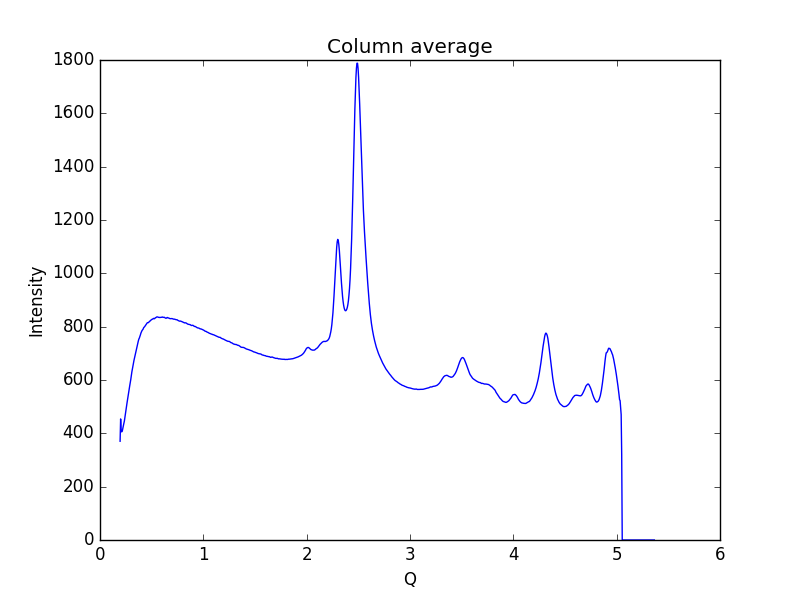

The table this chart was drawn from, first rows:
0.19448614755544588, 370.304
0.1997, 454
0.2048, 406.2
0.21, 405.6
0.2152, 407.7
0.2204, 418.2
0.2255, 430.8
0.2307, 437
0.2359, 446
0.2411, 460.1
0.2462, 474.4
0.2514, 487
0.2566, 500.6
0.2618, 514.7
0.2669, 527.8
0.2721, 542.2
0.2773, 556.5
0.2825, 566.8
0.2876, 578.3
0.2928, 589.7
0.298, 602.2
0.3032, 617.6
0.3083, 630.3
0.3135, 641.8
0.3187, 654.8
0.3239, 665.7
0.329, 674
0.3342, 683.2
0.3394, 692.4
0.3446, 702.8
0.3497, 712.5
0.3549, 721.4
0.3601, 729.3
0.3653, 737
0.3704, 745.7
0.3756, 753.1
0.3808, 757.3
0.386, 762.9
0.3911, 769.4
0.3963, 776.3
0.4015, 781
0.4067, 785.4
0.4118, 788
0.417, 790.7
0.4222, 795.9
0.4274, 798.1
0.4325, 800.3
0.4377, 803.3
0.4429, 806.9
0.4481, 808.5
0.4532, 812.2
0.4584, 815
0.4636, 814.9
0.4688, 815.1
0.4739, 817.8
0.4791, 819.9
0.4843, 821
0.4895, 823.4
0.4946, 824.8
0.4998, 825.7
0.505, 828
... 939 more rows
